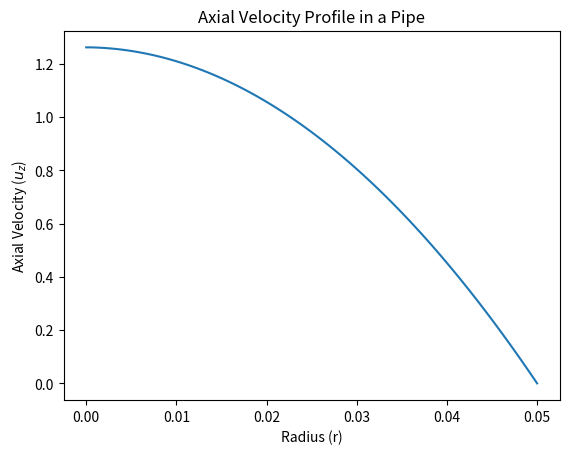

Write Python code to recreate this figure.
import numpy as np
import matplotlib.pyplot as plt

D = 0.1  
dz_dp = -100
N = 100

ap = 0.08
bt = 5
t0 = 273
mu0 = 0.05  

r_values = np.linspace(0, D/2, N)
delta_r = r_values[1] - r_values[0]

A = np.zeros((N, N))
b = np.zeros(N)

A[0, 0] = 1
A[0, 1] = -1
b[0] = 0

A[N-1, N-1] = 1
b[N-1] = 0

for i in range(1, N-1):
    t = t0 + (bt * (r_values[i]**2))
    mu = mu0 * (1 + (ap * (t - t0)))

    A[i, i] = (-(2 / delta_r**2) + 1 / (r_values[i] * delta_r))
    A[i, i-1] = 1 / delta_r**2 - 1 / (r_values[i] * delta_r)
    A[i, i+1] = (1 / delta_r**2)
    b[i] = dz_dp / mu

u_z_values = np.linalg.solve(A, b)

plt.plot(r_values, u_z_values)
plt.xlabel('Radius (r)')
plt.ylabel('Axial Velocity ($u_z$)')
plt.title('Axial Velocity Profile in a Pipe')
plt.show()